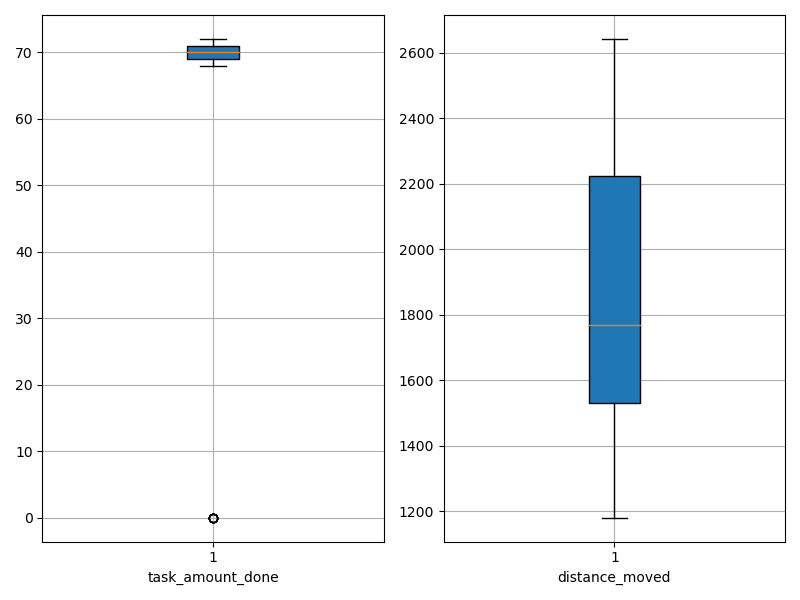

The file beside this chart, header and first rows:
agent_id, task_amount_done, distance_moved
0, 69.0, 1408
1, 71.0, 1181
2, 71.0, 1459
3, 68.0, 1370
4, 70.0, 1245
5, 70.0, 1976
6, 70.0, 1702
7, 70.0, 1436
8, 71.0, 1555
9, 70.0, 1458
10, 69.0, 1606
11, 71.0, 1231
12, 70.0, 1326
13, 71.0, 1676
14, 71.0, 1639
15, 71.0, 1644
16, 71.0, 2134
17, 70.0, 2313
18, 72.0, 1721
19, 0.0, 2509
20, 70.0, 2099
21, 70.0, 1766
22, 69.0, 2333
23, 71.0, 1577
24, 71.0, 1890
25, 70.0, 2020
26, 69.0, 1944
27, 71.0, 1770
28, 0.0, 2248
29, 71.0, 2307
30, 70.0, 1332
31, 69.0, 1402
32, 69.0, 2267
33, 70.0, 1745
34, 69.0, 2011
35, 69.0, 1893
36, 0.0, 2607
37, 71.0, 2307
38, 68.0, 2002
39, 70.0, 2122
40, 70.0, 2335
41, 0.0, 2283
42, 0.0, 2490
43, 71.0, 1570
44, 69.0, 2324
45, 71.0, 1601
46, 69.0, 1873
47, 69.0, 2208
48, 69.0, 1316
49, 69.0, 1632
50, 71.0, 1711
51, 69.0, 1676
52, 0.0, 2642
53, 70.0, 1451
54, 70.0, 2216
55, 71.0, 1875
56, 69.0, 2327
57, 70.0, 2286
58, 70.0, 1351
59, 70.0, 1398
